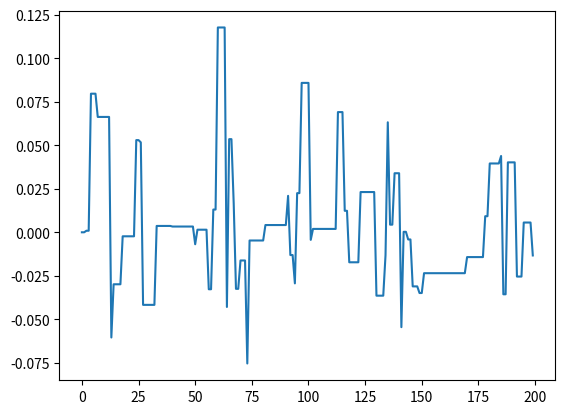

This chart was generated by the following Python code:
import numpy as np
import matplotlib.pyplot as plt

#return log pdf
#beta: temperature
def lpdf(x, beta):
    return - 500 * beta * x ** 2 * (1 - x) ** 2

#proceeds with a metropolis step
def metropolis_hastings(x0, xt, h, beta):
    xt[0] = x0
    for _ in range(1, len(xt)):
        xnew = xt[_ - 1] + np.sqrt(2 * h) * np.random.randn()
        acc = lpdf(xnew, beta) - lpdf(xt[_ - 1], beta)
        if np.log(np.random.rand()) < acc:
            xt[_] = xnew
        else:
            xt[_] = xt[_ - 1]
    return xt

#simulated tempering
#ite: the total number of iterations
#n: the number of steps for metropolis hastings in each iteration
#num: the number of temperatures
def simulated_temperings(n, ite, num):
    trajectory = []
    beta = [1]; q = 0.1
    for _ in range(num - 1):
        beta.append(beta[-1] * q)
    x = 0; ind = 0
    Z = np.ones(num)
    for _ in range(ite):
        xnew = metropolis_hastings(x, np.zeros(n), 0.01, beta[ind])
        x = xnew[-1]
        if ind == 0:
            for i in range(len(xnew)):
                trajectory.append(xnew[i])
        if np.random.rand() < 0.5:
            nind = ind + 1
        else:
            nind = ind - 1
        if nind < 0 or nind >= num:
            continue
        acc_betamove = np.log(Z[ind]) + lpdf(x, beta[nind]) - np.log(Z[nind]) - lpdf(x, beta[ind])
        mul = 0
        for i in range(n):
            mul += np.exp((beta[ind] - beta[nind]) * lpdf(xnew[i], 1))
        mul /= n
        Z[nind] = Z[ind] * mul
        if np.log(np.random.rand()) < acc_betamove:
            ind = nind
    return trajectory

if __name__ == '__main__':
    n = 100; ite = 10000; num = 2
    traj = simulated_temperings(n, ite, num)
    plt.plot(range(len(traj)), traj)
    plt.show()